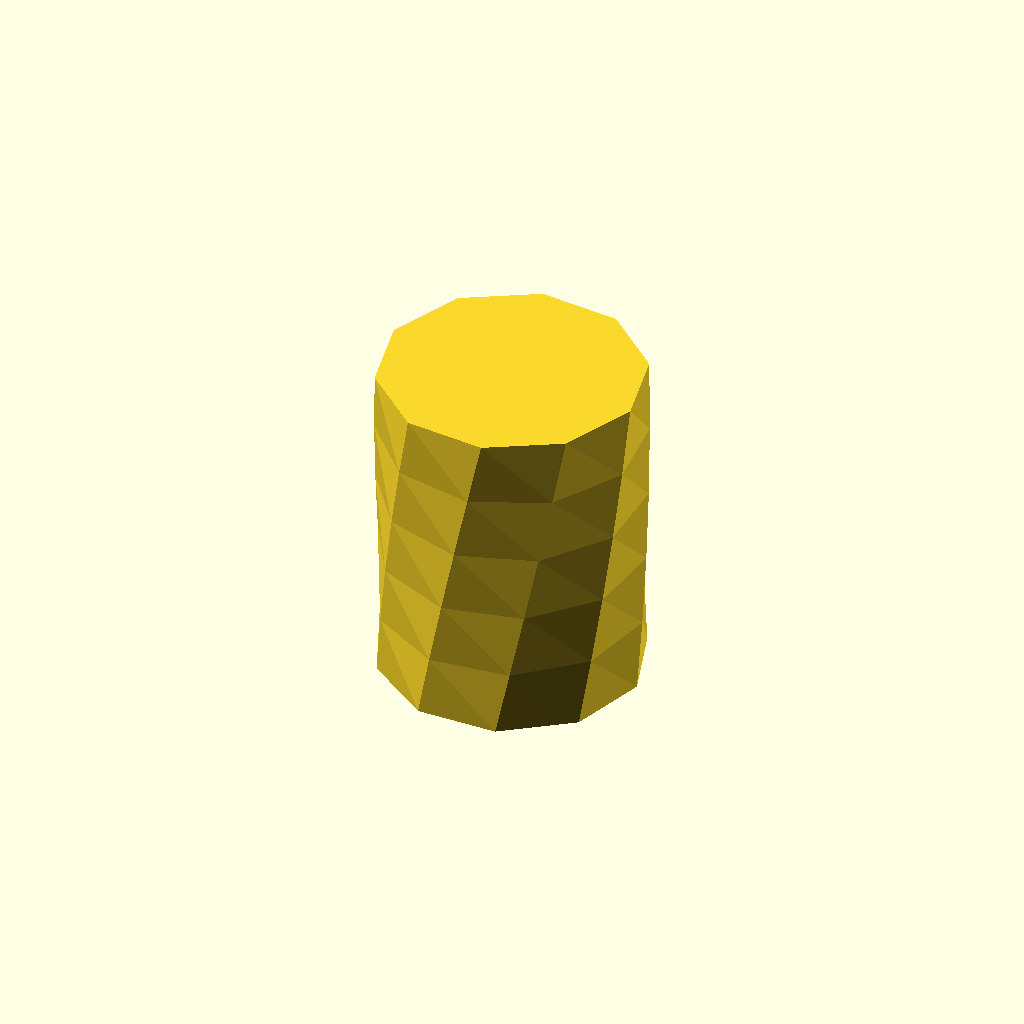
Cell 1: the model at its default parameters.
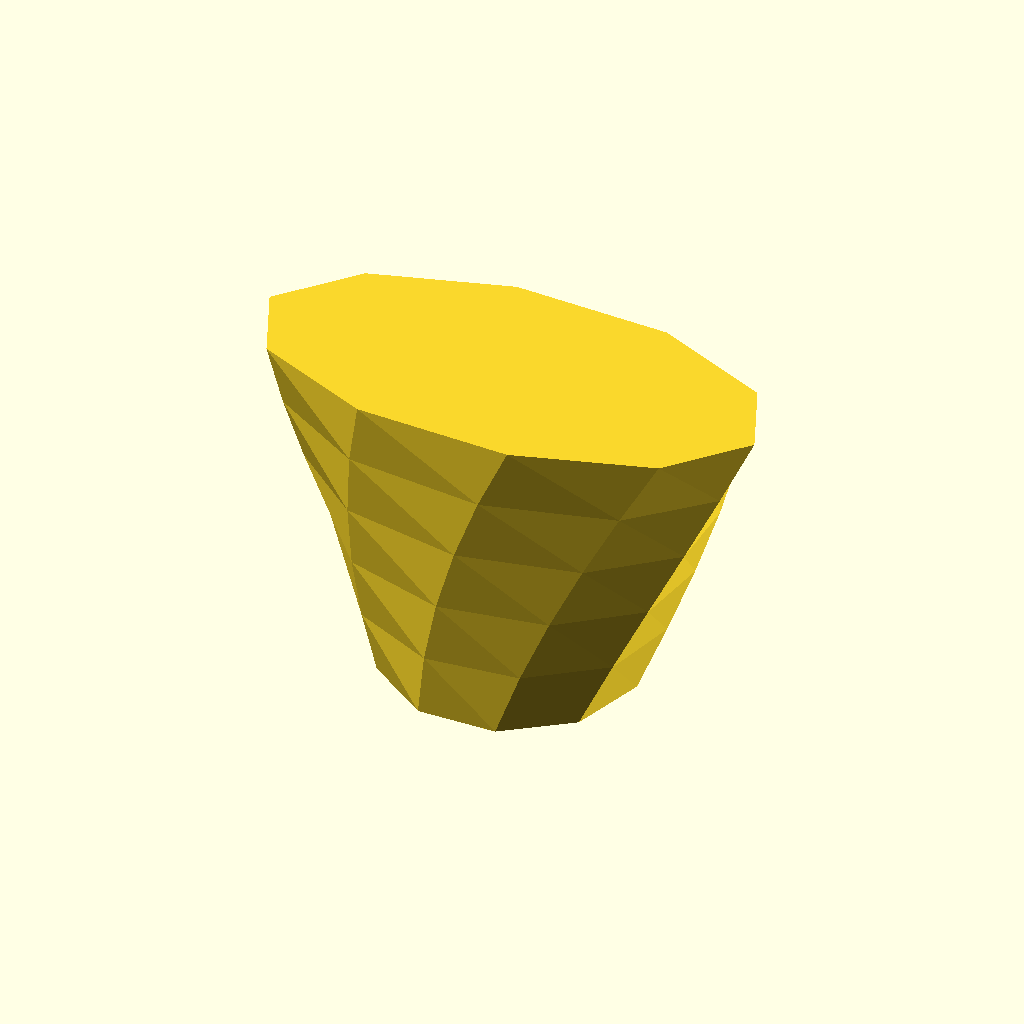
Cell 2: the same model with scale_X_direction = 2.
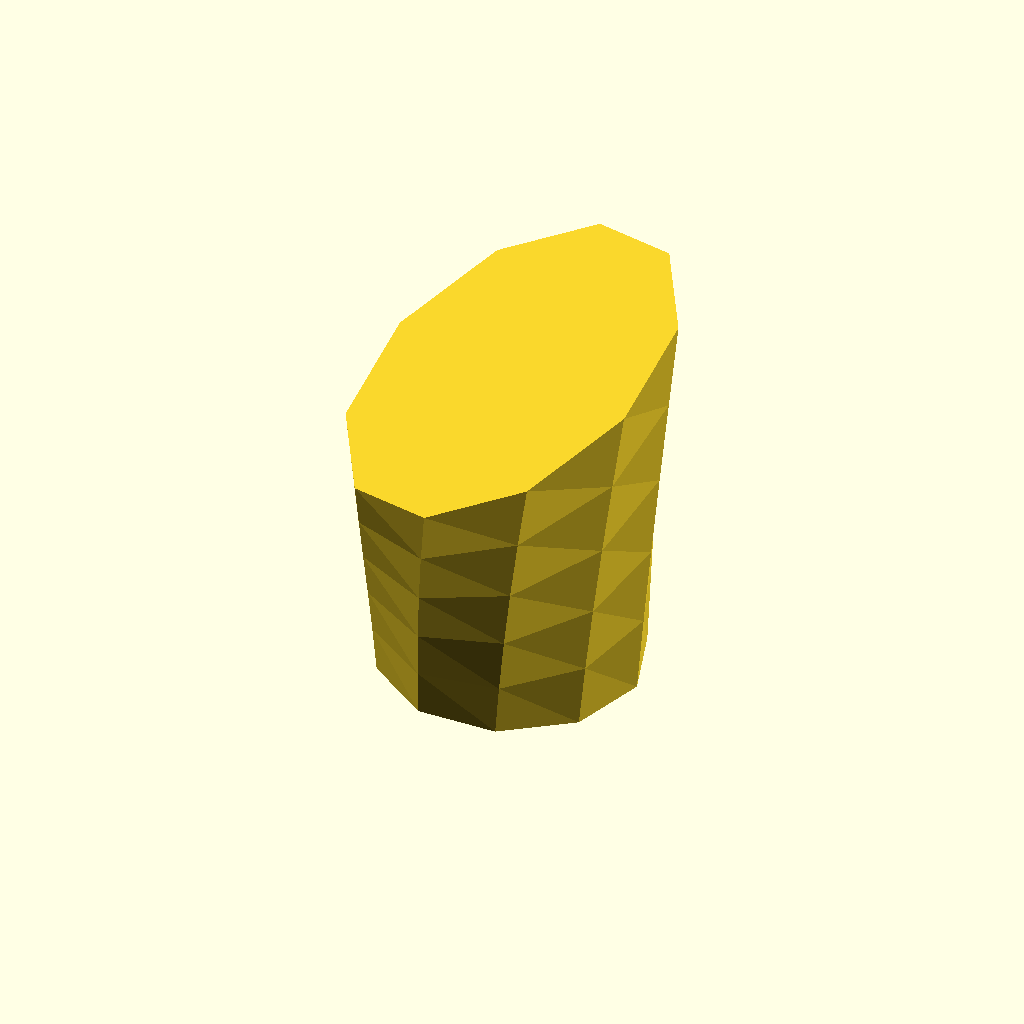
Cell 3: scale_Y_direction = 2 (everything else at default).
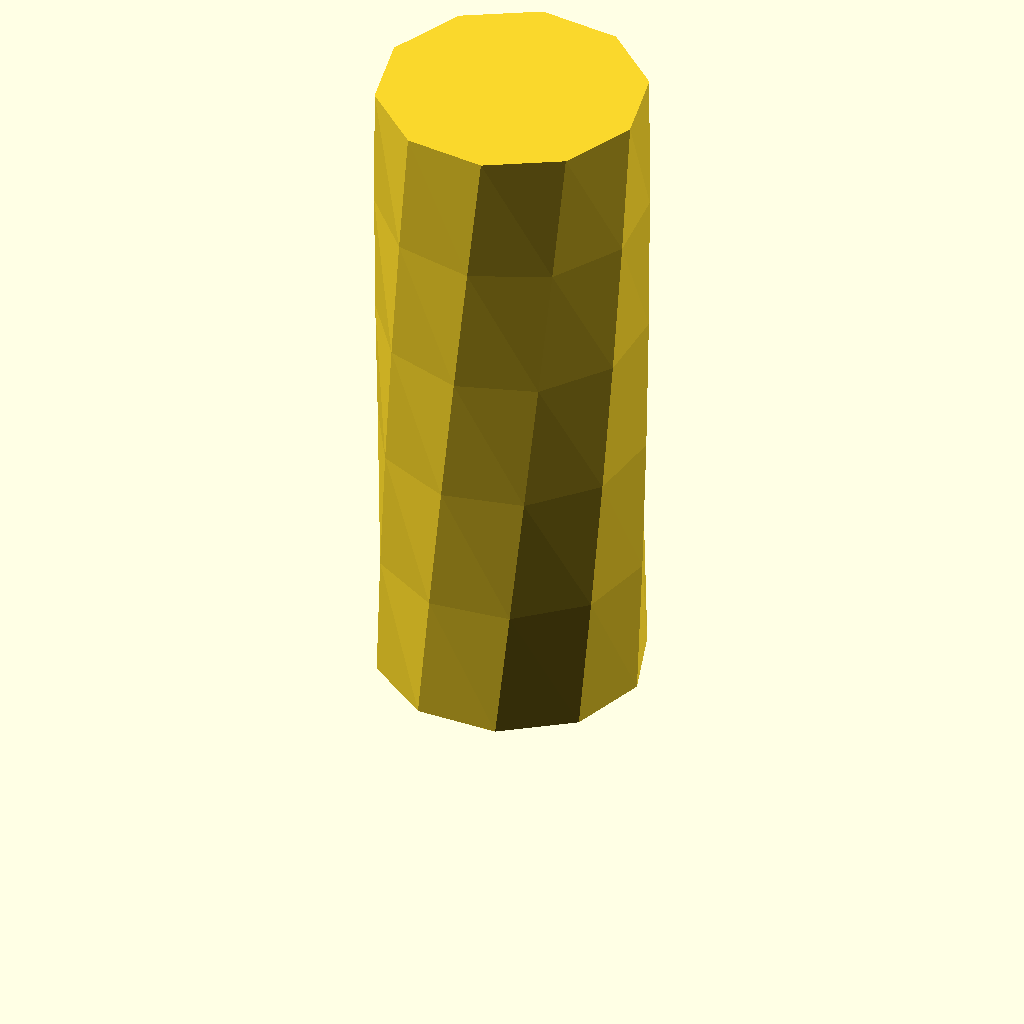
Cell 4: height = 200 (everything else at default).
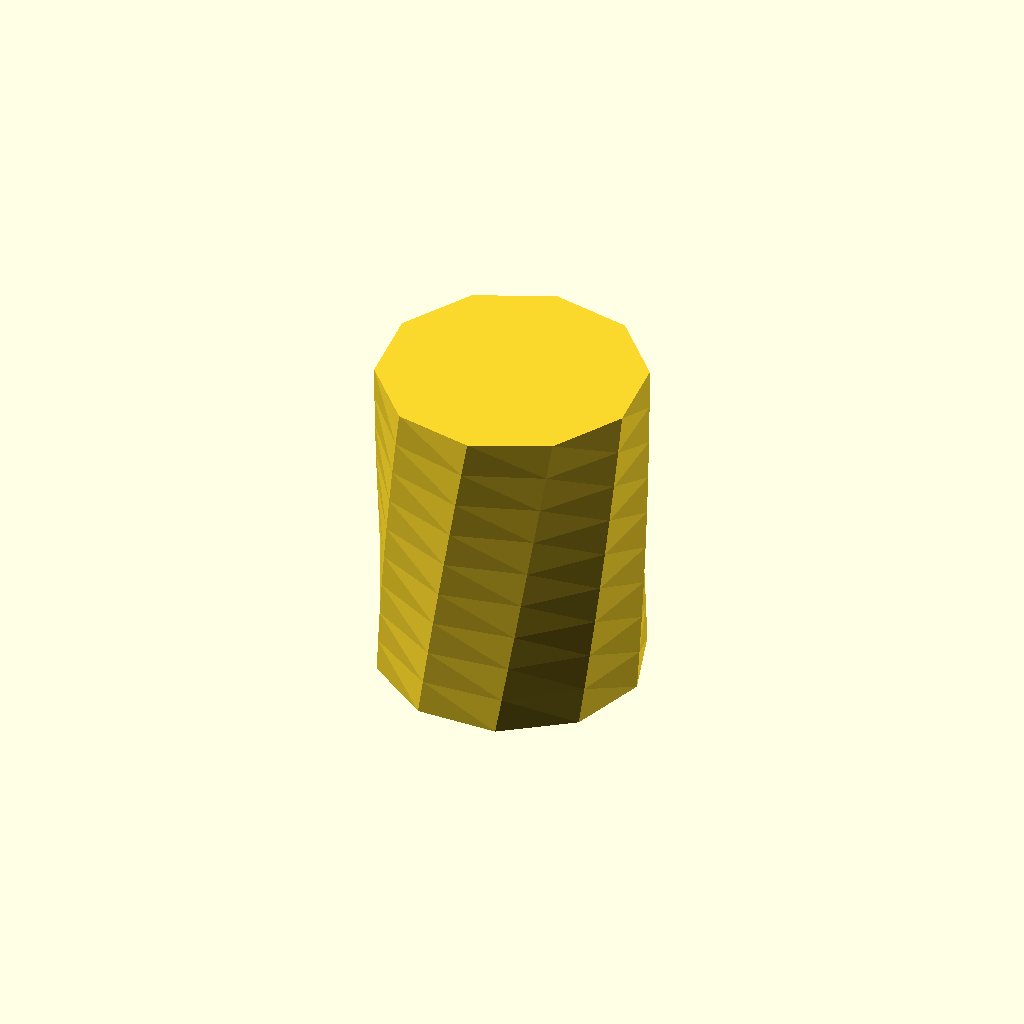
Cell 5: twist = 300 (everything else at default).
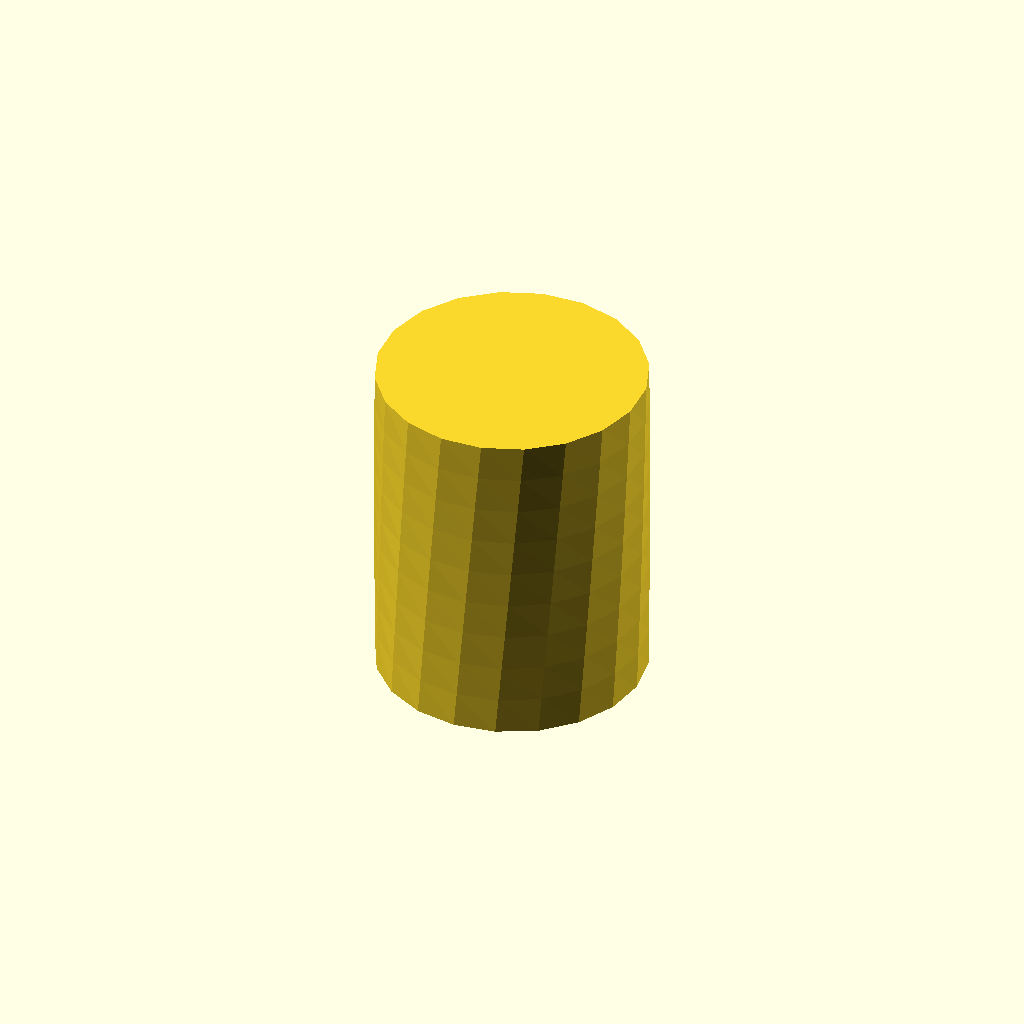
Cell 6 — Base_sides_number set to 20, the other parameters unchanged.
One fixed orthographic camera (rotation 55°, 0°, 25°; colour scheme Cornfield) for every cell.
The OpenSCAD source (inputs/thingiverse/files/thing-2846104/files/Vase-Generator.scad):

scale_X_direction = 1;
scale_Y_direction = 1;
// height of the Vase in mm
height = 100;
// Defines the angle of the twist
twist = 150;
// The more sides, the rounder your Vase is.
Base_sides_number = 10;
// Radiusof the vase
radius = 40;

linear_extrude( height=height, twist=twist, scale=[scale_X_direction, scale_Y_direction], center=false){
  {
    $fn=Base_sides_number;    //set sides to Base_sides_number
    circle(r=radius);
  }
}
Parameter table extracted from the source (name, type, default, range or options):
scale_X_direction: number, default 1
scale_Y_direction: number, default 1
height: number, default 100
twist: number, default 150
Base_sides_number: number, default 10
radius: number, default 40
